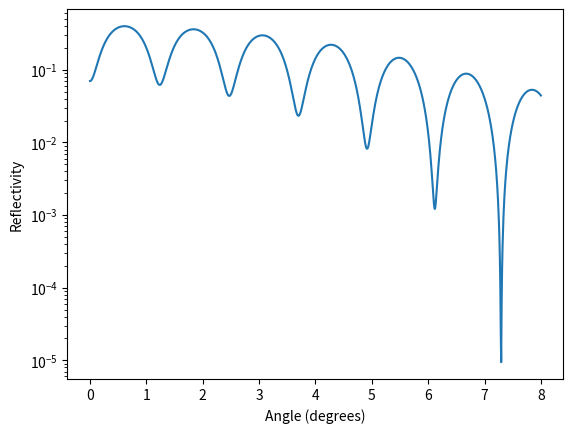

The matplotlib source for this figure:
import numpy as np
import matplotlib.pyplot as plt
from dataclasses import dataclass


@dataclass
class XRRSample:
    density: float
    roughness: float
    thickness: float
    absorption: float  # 추가된 흡수 계수


def fresnel_coefficients(n1: float, n2: float, theta: float) -> tuple[float, float]:
    """Calculate the Fresnel reflection and transmission coefficients."""
    cos_theta1 = np.cos(theta)
    cos_theta2 = np.sqrt(1 - (n1 / n2 * np.sin(theta))**2)
    r = (n1 * cos_theta1 - n2 * cos_theta2) / (n1 * cos_theta1 + n2 * cos_theta2)
    t = 2 * n1 * cos_theta1 / (n1 * cos_theta1 + n2 * cos_theta2)
    return r, t


def parratt_reflectivity(layers: list[XRRSample], wavelength: float, angles: np.ndarray) -> np.ndarray:
    """Calculate the reflectivity using the Parratt recursion method."""
    k0 = 2 * np.pi / wavelength
    reflectivity = np.zeros_like(angles, dtype=np.complex128)

    for i, theta in enumerate(angles):
        kz = k0 * np.sin(theta)
        r_total = 0
        for j in range(len(layers) - 1, 0, -1):
            n1 = layers[j-1].density
            n2 = layers[j].density
            sigma = layers[j].roughness
            absorption = layers[j].absorption
            r, _ = fresnel_coefficients(n1, n2, theta)
            r *= np.exp(-2 * (kz * sigma)**2)  # Apply roughness correction
            r *= np.exp(-absorption * kz)  # Apply absorption correction
            r_total = (r + r_total * np.exp(2j * kz * layers[j].thickness)) / (1 + r * r_total * np.exp(2j * kz * layers[j].thickness))
        reflectivity[i] = np.abs(r_total)**2
    
    return reflectivity


if __name__ == '__main__':
    # Example usage
    layers = [
        XRRSample(density=2.33, roughness=0.36, thickness=0.0, absorption=0.1),  # Substrate
        XRRSample(density=3.36, roughness=0.5, thickness=2.07, absorption=0.1),
        XRRSample(density=6.50, roughness=1.40, thickness=35.07, absorption=0.1),
        XRRSample(density=4.01, roughness=1.01, thickness=1.62, absorption=0.1),
    ]

    wavelength = 1.54  # Angstroms
    angles_degrees = np.linspace(0, 8, 1000)  # Degrees
    angles_radians = np.radians(angles_degrees)  # Convert to radians

    reflectivity = parratt_reflectivity(layers, wavelength, angles_radians)

    plt.plot(angles_degrees, reflectivity.real)  # Use the real part of reflectivity
    plt.xlabel('Angle (degrees)')
    plt.ylabel('Reflectivity')
    plt.yscale('log')
    plt.show()